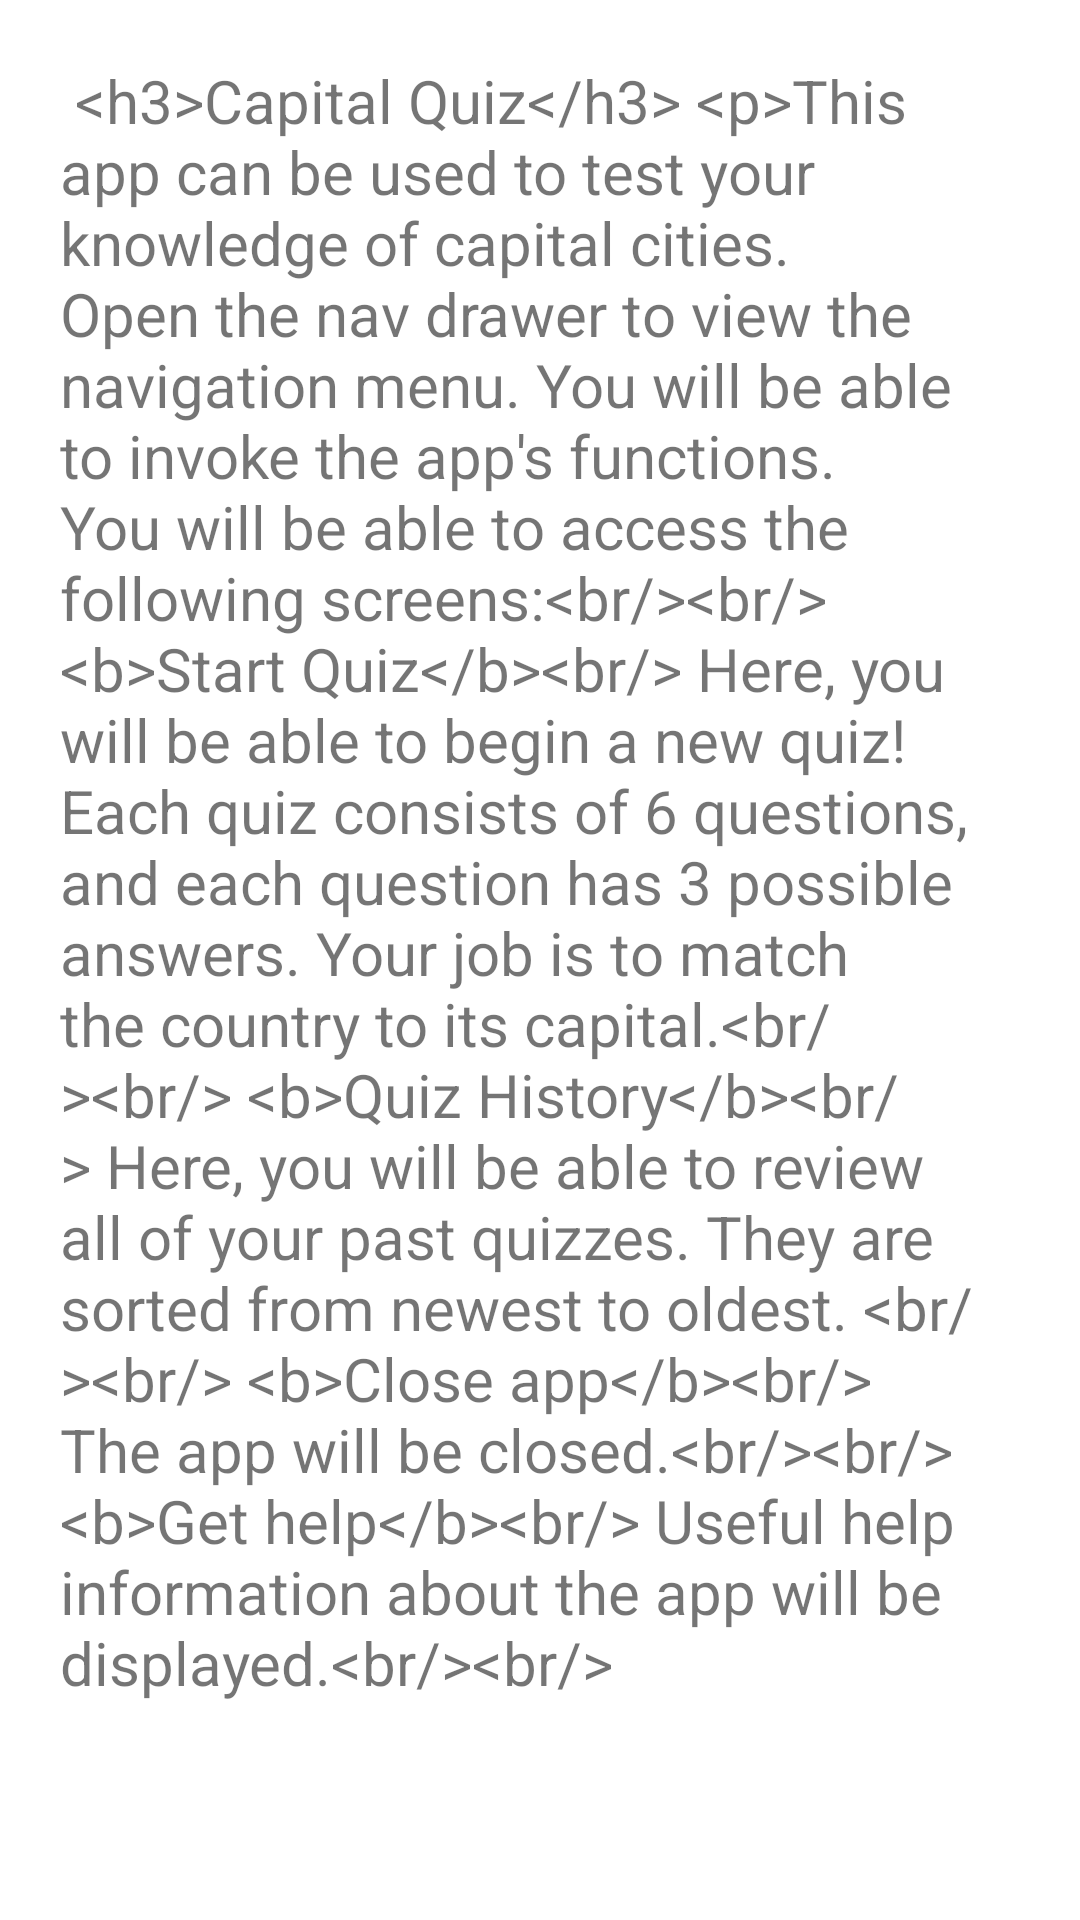

Reconstruct the res/layout file that produces this screen, plus the resources it refers to.
<!-- AndroidManifest.xml: application theme Theme.CapitalQuiz -->
<!-- res/layout/fragment_help.xml -->
<?xml version="1.0" encoding="utf-8"?>
<ScrollView xmlns:android="http://schemas.android.com/apk/res/android"
    xmlns:app="http://schemas.android.com/apk/res-auto"
    xmlns:tools="http://schemas.android.com/tools"
    android:id="@+id/constraintLayout"
    android:layout_width="match_parent"
    android:layout_height="match_parent"
    android:scrollbars="horizontal|vertical">

    <LinearLayout
        android:id="@+id/helpLayout"
        android:layout_width="match_parent"
        android:layout_height="match_parent"
        android:orientation="vertical">

        
        <TextView
            android:id="@+id/textView3"
            android:layout_width="wrap_content"
            android:layout_height="wrap_content"
            android:padding="20dp"
            android:text="@string/help_fragment_text"
            android:textSize="20sp" />

    </LinearLayout>
</ScrollView>
<!-- resources referenced by this layout -->
<resources>
  <string name="help_fragment_text">
          
              &lt;h3&gt;Capital Quiz&lt;/h3&gt; &lt;p&gt;This app can be used to test your knowledge of capital cities.
               Open the nav drawer to view the navigation menu.  You will be able to invoke the app\'s functions.
              You will be able to access the following screens:&lt;br/&gt;&lt;br/&gt;
               &lt;b&gt;Start Quiz&lt;/b&gt;&lt;br/&gt;
               Here, you will be able to begin a new quiz! Each quiz consists of 6 questions, and each question has 3 possible answers. Your job is to match the country to its capital.&lt;br/&gt;&lt;br/&gt;
               &lt;b&gt;Quiz History&lt;/b&gt;&lt;br/&gt;
               Here, you will be able to review all of your past quizzes. They are sorted from newest to oldest. &lt;br/&gt;&lt;br/&gt;
               &lt;b&gt;Close app&lt;/b&gt;&lt;br/&gt;
               The app will be closed.&lt;br/&gt;&lt;br/&gt;
               &lt;b&gt;Get help&lt;/b&gt;&lt;br/&gt;
               Useful help information about the app will be displayed.&lt;br/&gt;&lt;br/&gt;
          
      </string>
  <style name="Theme.CapitalQuiz" parent="Theme.MaterialComponents.DayNight.NoActionBar">
          
          <item name="colorPrimary">@color/purple_500</item>
          <item name="colorPrimaryVariant">@color/purple_700</item>
          <item name="colorOnPrimary">@color/white</item>
          
          <item name="colorSecondary">@color/teal_200</item>
          <item name="colorSecondaryVariant">@color/teal_700</item>
          <item name="colorOnSecondary">@color/black</item>
          
          <item name="android:statusBarColor" tools:targetApi="l">?attr/colorPrimaryVariant</item>
          
      </style>
  <color name="purple_500">#FF6200EE</color>
  <color name="purple_700">#FF3700B3</color>
  <color name="white">#FFFFFFFF</color>
  <color name="teal_200">#FF03DAC5</color>
  <color name="teal_700">#FF018786</color>
  <color name="black">#FF000000</color>
</resources>
